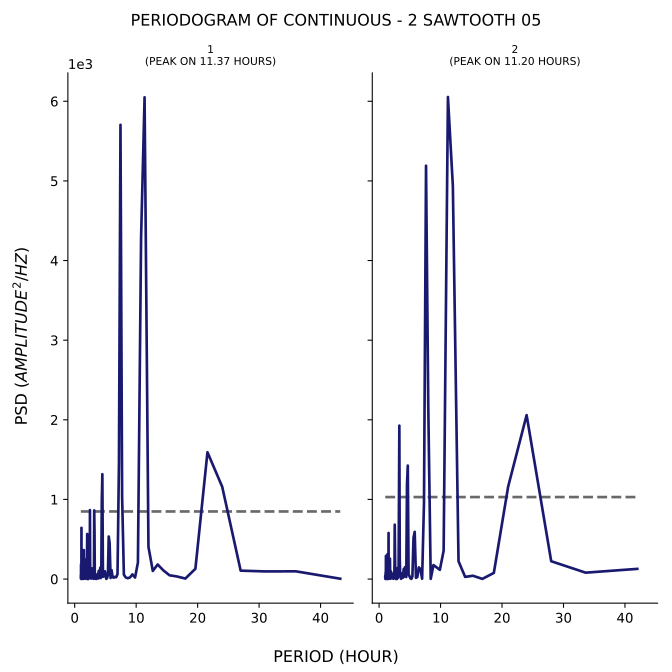

Data behind this chart, as committed beside it:
test, period, psd
1, 43.2, 4.298
1, 36.0, 96.8
1, 30.86, 96.21
1, 27.0, 105.6
1, 24.0, 1158
1, 21.6, 1593
1, 19.64, 128.8
1, 18.0, 6.207
1, 16.62, 32.95
1, 15.43, 47.19
1, 14.4, 110.8
1, 13.5, 183
1, 12.71, 101.9
1, 12.0, 404.8
1, 11.37, 6050
1, 10.8, 4284
1, 10.29, 206.9
1, 9.818, 18.98
1, 9.391, 58.56
1, 9.0, 20.45
1, 8.64, 10.52
1, 8.308, 19.96
1, 8.0, 54.62
1, 7.714, 1040
1, 7.448, 5704
1, 7.2, 1458
1, 6.968, 62.37
1, 6.75, 22.41
1, 6.545, 27.82
1, 6.353, 16.76
1, 6.171, 24.74
1, 6.0, 111.8
1, 5.838, 13.56
1, 5.684, 450.7
1, 5.538, 533.9
1, 5.4, 47.78
1, 5.268, 12.89
1, 5.143, 1.94
1, 5.023, 47.8
1, 4.909, 97.78
1, 4.8, 33.84
1, 4.696, 40.44
1, 4.596, 28.19
1, 4.5, 1317
1, 4.408, 970.3
1, 4.32, 32.79
1, 4.235, 12.64
1, 4.154, 142.5
1, 4.075, 28.29
1, 4.0, 12.55
1, 3.927, 104
1, 3.857, 78.84
1, 3.789, 7.391
1, 3.724, 47.71
1, 3.661, 45.21
1, 3.6, 4.713
1, 3.541, 4.174
1, 3.484, 1.093
1, 3.429, 60.06
1, 3.375, 37.87
... 317 more rows
